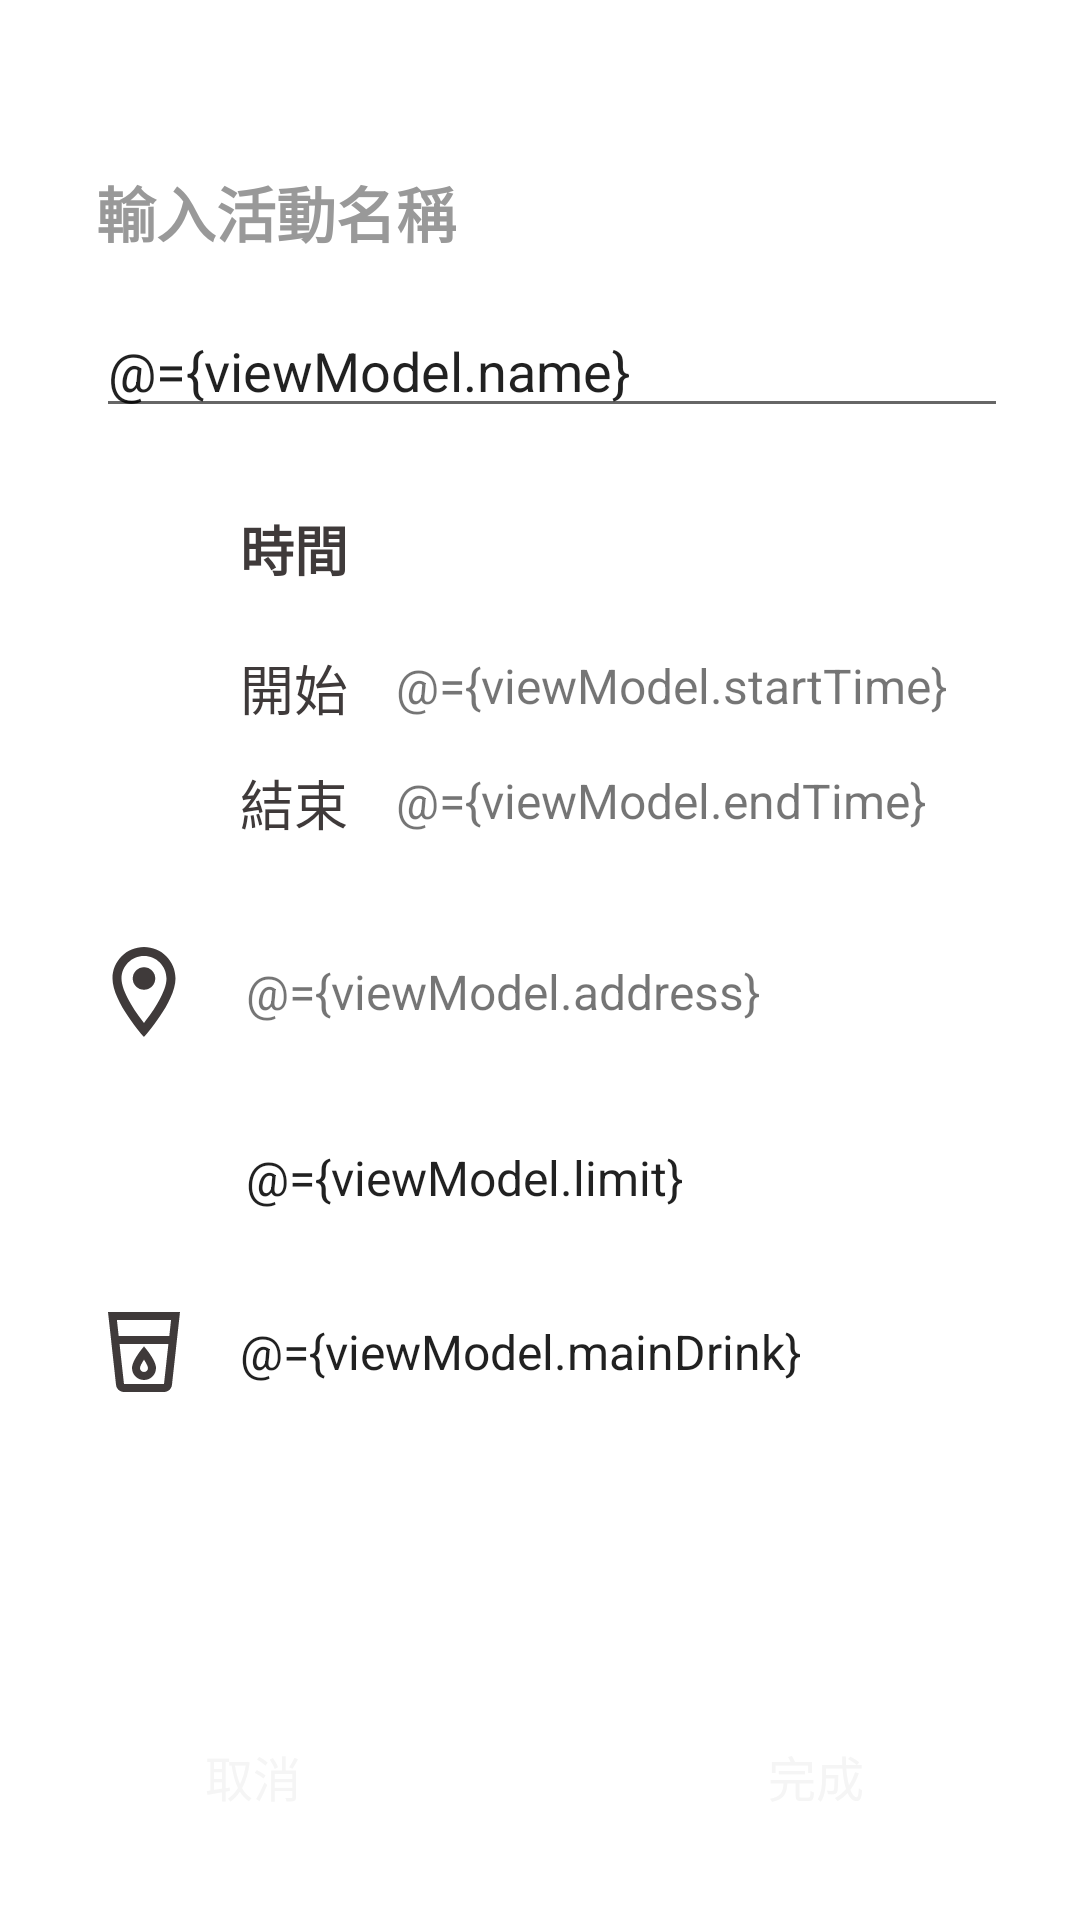

Layout XML and referenced resources for this Android screen:
<!-- AndroidManifest.xml: application theme Theme.BarUrSide -->
<!-- res/layout/fragment_add_activity.xml -->
<?xml version="1.0" encoding="utf-8"?>
<androidx.constraintlayout.widget.ConstraintLayout
    xmlns:android="http://schemas.android.com/apk/res/android"
    xmlns:app="http://schemas.android.com/apk/res-auto"
    xmlns:tools="http://schemas.android.com/tools"
    android:layout_width="match_parent"
    android:layout_height="match_parent"
    android:clickable="true"
    android:focusable="true"
    android:focusableInTouchMode="true">

    <TextView
        android:id="@+id/txt_add_activity"
        android:layout_width="wrap_content"
        android:layout_height="wrap_content"
        android:layout_marginStart="32dp"
        android:layout_marginTop="56dp"
        android:text="@string/txt_enter_activity_name"
        android:textColor="@color/gray_999999"
        android:textSize="20sp"
        android:textStyle="bold"
        app:layout_constraintStart_toStartOf="parent"
        app:layout_constraintTop_toTopOf="parent" />

    <EditText
        android:id="@+id/editTextTextPersonName2"
        android:layout_width="0dp"
        android:layout_height="wrap_content"
        android:layout_marginStart="32dp"
        android:layout_marginTop="16dp"
        android:layout_marginEnd="24dp"
        android:ems="10"
        android:importantForAutofill="no"
        android:inputType="textPersonName"
        android:text="@={viewModel.name}"
        app:layout_constraintEnd_toEndOf="parent"
        app:layout_constraintStart_toStartOf="parent"
        app:layout_constraintTop_toBottomOf="@+id/txt_add_activity" />

    <ImageView
        android:id="@+id/img_add_activity_time"
        android:layout_width="32dp"
        android:layout_height="32dp"
        android:layout_marginStart="32dp"
        android:layout_marginTop="24dp"
        android:background="@drawable/ic_baseline_access_time_24"
        android:backgroundTint="@color/black_3f3a3a"
        android:contentDescription="@string/img_activity_time"
        app:layout_constraintStart_toStartOf="parent"
        app:layout_constraintTop_toBottomOf="@+id/editTextTextPersonName2" />

    <TextView
        android:id="@+id/txt_add_activity_time"
        android:layout_width="wrap_content"
        android:layout_height="wrap_content"
        android:layout_marginStart="16dp"
        android:text="@string/time"
        android:textColor="@color/black_3f3a3a"
        android:textSize="18sp"
        android:textStyle="bold"
        app:layout_constraintBottom_toBottomOf="@+id/img_add_activity_time"
        app:layout_constraintStart_toEndOf="@+id/img_add_activity_time"
        app:layout_constraintTop_toTopOf="@+id/img_add_activity_time" />

    <TextView
        android:id="@+id/txt_add_activity_start"
        android:layout_width="wrap_content"
        android:layout_height="wrap_content"
        android:layout_marginTop="20dp"
        android:text="@string/start"
        android:textColor="@color/black_3f3a3a"
        android:textSize="18sp"
        app:layout_constraintStart_toStartOf="@+id/txt_add_activity_time"
        app:layout_constraintTop_toBottomOf="@+id/txt_add_activity_time" />

    <TextView
        android:id="@+id/add_activity_start"
        android:layout_width="wrap_content"
        android:layout_height="wrap_content"
        android:layout_marginStart="16dp"
        android:ems="10"
        android:hint="@string/enter_activity_start"
        android:text="@={viewModel.startTime}"
        android:textSize="16sp"
        android:textStyle="normal"
        app:layout_constraintBottom_toBottomOf="@+id/txt_add_activity_start"
        app:layout_constraintStart_toEndOf="@+id/txt_add_activity_start"
        app:layout_constraintTop_toTopOf="@+id/txt_add_activity_start" />

    <TextView
        android:id="@+id/txt_add_activity_end"
        android:layout_width="wrap_content"
        android:layout_height="wrap_content"
        android:layout_marginTop="12dp"
        android:text="@string/end"
        android:textColor="@color/black_3f3a3a"
        android:textSize="18sp"
        app:layout_constraintStart_toStartOf="@+id/txt_add_activity_time"
        app:layout_constraintTop_toBottomOf="@+id/txt_add_activity_start" />

    <TextView
        android:id="@+id/add_activity_end"
        android:layout_width="wrap_content"
        android:layout_height="wrap_content"
        android:layout_marginStart="16dp"
        android:ems="10"
        android:hint="@string/enter_activity_end"
        android:text="@={viewModel.endTime}"
        android:textSize="16sp"
        android:textStyle="normal"
        app:layout_constraintBottom_toBottomOf="@+id/txt_add_activity_end"
        app:layout_constraintStart_toEndOf="@+id/txt_add_activity_end"
        app:layout_constraintTop_toTopOf="@+id/txt_add_activity_end" />

    <ImageView
        android:id="@+id/img_add_activity_address"
        android:layout_width="36dp"
        android:layout_height="36dp"
        android:layout_marginStart="30dp"
        android:layout_marginTop="32dp"
        android:background="@drawable/ic_outline_location_on_24"
        android:backgroundTint="@color/black_3f3a3a"
        android:contentDescription="@string/enter_location"
        app:layout_constraintStart_toStartOf="parent"
        app:layout_constraintTop_toBottomOf="@+id/txt_add_activity_end" />

    <TextView
        android:id="@+id/add_activity_address"
        android:layout_width="0dp"
        android:layout_height="wrap_content"
        android:layout_marginStart="16dp"
        android:layout_marginEnd="16dp"
        android:gravity="center_vertical"
        android:hint="@string/enter_location"
        android:minHeight="40dp"
        android:text="@={viewModel.address}"
        android:textSize="16sp"
        app:layout_constraintBottom_toBottomOf="@+id/img_add_activity_address"
        app:layout_constraintEnd_toEndOf="parent"
        app:layout_constraintStart_toEndOf="@+id/img_add_activity_address"
        app:layout_constraintTop_toTopOf="@+id/img_add_activity_address"
        tools:text="輸入地點輸入地點輸入地點輸入地點輸入地點輸入地點輸入地點輸入地點輸入地點輸入地點" />

    <ImageView
        android:id="@+id/img_add_activity_limit"
        android:layout_width="36dp"
        android:layout_height="36dp"
        android:layout_marginStart="30dp"
        android:layout_marginTop="24dp"
        android:background="@drawable/ic_outline_person_outline_24"
        android:backgroundTint="@color/black_3f3a3a"
        android:contentDescription="@string/enter_people_limit"
        app:layout_constraintStart_toStartOf="parent"
        app:layout_constraintTop_toBottomOf="@+id/add_activity_address"
        app:tint="@color/black_3f3a3a" />

    <EditText
        android:id="@+id/add_activity_limit"
        android:layout_width="wrap_content"
        android:layout_height="36dp"
        android:layout_marginStart="16dp"
        android:background="@null"
        android:ems="10"
        android:hint="@string/enter_people_limit"
        android:importantForAutofill="no"
        android:inputType="number"
        android:text="@={viewModel.limit}"
        android:textSize="16sp"
        android:textStyle="normal"
        app:layout_constraintBottom_toBottomOf="@+id/img_add_activity_limit"
        app:layout_constraintStart_toEndOf="@+id/img_add_activity_limit"
        app:layout_constraintTop_toTopOf="@+id/img_add_activity_limit" />

    <ImageView
        android:id="@+id/img_add_activity_main"
        android:layout_width="32dp"
        android:layout_height="32dp"
        android:layout_marginStart="32dp"
        android:layout_marginTop="24dp"
        android:background="@drawable/ic_outline_local_drink_24"
        android:backgroundTint="@color/black_3f3a3a"
        android:contentDescription="@string/enter_main_drink"
        app:layout_constraintStart_toStartOf="parent"
        app:layout_constraintTop_toBottomOf="@+id/img_add_activity_limit" />

    <EditText
        android:id="@+id/add_activity_main"
        android:layout_width="wrap_content"
        android:layout_height="wrap_content"
        android:layout_marginStart="16dp"
        android:background="@null"
        android:ems="10"
        android:hint="@string/enter_main_drink"
        android:importantForAutofill="no"
        android:inputType="text"
        android:minHeight="36dp"
        android:singleLine="true"
        android:text="@={viewModel.mainDrink}"
        android:textSize="16sp"
        android:textStyle="normal"
        app:layout_constraintBottom_toBottomOf="@+id/img_add_activity_main"
        app:layout_constraintStart_toEndOf="@+id/img_add_activity_main"
        app:layout_constraintTop_toTopOf="@+id/img_add_activity_main" />

    <Button
        android:id="@+id/btn_cancel"
        style="@style/RatingButton"
        android:layout_width="180dp"
        android:layout_height="wrap_content"
        android:layout_marginStart="32dp"
        android:layout_marginBottom="24dp"
        android:text="@string/cancel"
        android:textSize="16sp"
        app:backgroundTint="@color/gray_999999"
        app:layout_constraintBottom_toBottomOf="parent"
        app:layout_constraintEnd_toStartOf="@+id/btn_add_actovity_confirm"
        app:layout_constraintHorizontal_bias="0.5"
        app:layout_constraintHorizontal_chainStyle="spread_inside"
        app:layout_constraintStart_toStartOf="parent" />

    <Button
        android:id="@+id/btn_add_actovity_confirm"
        style="@style/RatingButton"
        android:layout_width="180dp"
        android:layout_height="wrap_content"
        android:layout_marginStart="8dp"
        android:layout_marginEnd="32dp"
        android:layout_marginBottom="24dp"
        android:text="@string/btn_complete"
        android:textSize="16sp"
        app:backgroundTint="@color/primaryDarkColor"
        app:layout_constraintBottom_toBottomOf="parent"
        app:layout_constraintEnd_toEndOf="parent"
        app:layout_constraintStart_toEndOf="@+id/btn_cancel" />

</androidx.constraintlayout.widget.ConstraintLayout>
<!-- resources referenced by this layout -->
<resources>
  <color name="black_3f3a3a">#3f3a3a</color>
  <color name="gray_999999">#999999</color>
  <color name="primaryDarkColor">#4b636e</color>
  <!-- drawable ic_outline_local_drink_24 (drawable) -->
  <vector xmlns:android="http://schemas.android.com/apk/res/android"
      android:width="24dp"
      android:height="24dp"
      android:viewportWidth="24"
      android:viewportHeight="24"
      android:tint="@color/black">
    <path
        android:fillColor="@android:color/white"
        android:pathData="M3,2l2.01,18.23C5.13,21.23 5.97,22 7,22h10c1.03,0 1.87,-0.77 1.99,-1.77L21,2L3,2zM17,20l-10,0.01L5.89,10L18.1,10L17,20zM18.33,8L5.67,8l-0.44,-4h13.53l-0.43,4zM12,19c1.66,0 3,-1.34 3,-3 0,-2 -3,-5.4 -3,-5.4S9,14 9,16c0,1.66 1.34,3 3,3zM12,13.91c0.59,0.91 1,1.73 1,2.09 0,0.55 -0.45,1 -1,1s-1,-0.45 -1,-1c0,-0.37 0.41,-1.19 1,-2.09z"/>
  </vector>
  <!-- drawable ic_outline_location_on_24 (drawable) -->
  <vector android:alpha="1" android:height="24dp"
      android:tint="?attr/colorControlNormal" android:viewportHeight="24"
      android:viewportWidth="24" android:width="24dp" xmlns:android="http://schemas.android.com/apk/res/android">
      <path android:fillColor="@android:color/white" android:pathData="M12,2C8.13,2 5,5.13 5,9c0,5.25 7,13 7,13s7,-7.75 7,-13c0,-3.87 -3.13,-7 -7,-7zM7,9c0,-2.76 2.24,-5 5,-5s5,2.24 5,5c0,2.88 -2.88,7.19 -5,9.88C9.92,16.21 7,11.85 7,9z"/>
      <path android:fillColor="@android:color/white" android:pathData="M12,9m-2.5,0a2.5,2.5 0,1 1,5 0a2.5,2.5 0,1 1,-5 0"/>
  </vector>
  <string name="btn_complete">完成</string>
  <string name="cancel">取消</string>
  <string name="end">結束</string>
  <string name="enter_activity_end">輸入結束時間</string>
  <string name="enter_activity_start">輸入開始時間</string>
  <string name="enter_location">輸入地點</string>
  <string name="enter_main_drink">輸入主要品嚐酒類</string>
  <string name="enter_people_limit">輸入人數上限</string>
  <string name="img_activity_time">輸入活動時間的示意圖</string>
  <string name="start">開始</string>
  <string name="time">時間</string>
  <string name="txt_enter_activity_name">輸入活動名稱</string>
  <style name="RatingButton" parent="Widget.AppCompat.ActionButton.Overflow">
          <item name="android:background">@drawable/background_map_search</item>
          <item name="android:textColor">@color/white_f5f5f5</item>
      </style>
  <style name="Theme.BarUrSide" parent="Theme.MaterialComponents.Light.NoActionBar">
          
          <item name="colorPrimary">@color/primaryColor</item>
          <item name="colorPrimaryVariant">@color/primaryLightColor</item>
          <item name="colorOnPrimary">@color/primaryDarkColor</item>
          <item name="colorPrimaryDark">@color/primaryColor</item>
  
          
          <item name="colorSecondary">@color/secondaryColor</item>
          <item name="colorSecondaryVariant">@color/secondaryLightColor</item>
          <item name="colorOnSecondary">@color/gray_cccccc</item>
  
          
          <item name="android:statusBarColor" tools:targetApi="l">?attr/colorOnPrimary</item>
  
  
  
      </style>
  <color name="black">#FF000000</color>
  <color name="white_f5f5f5">#f5f5f5</color>
  <color name="primaryColor">#78909c</color>
  <color name="primaryLightColor">#a7c0cd</color>
  <color name="secondaryColor">#888888</color>
  <color name="secondaryLightColor">#999999</color>
  <color name="gray_cccccc">#cccccc</color>
</resources>
